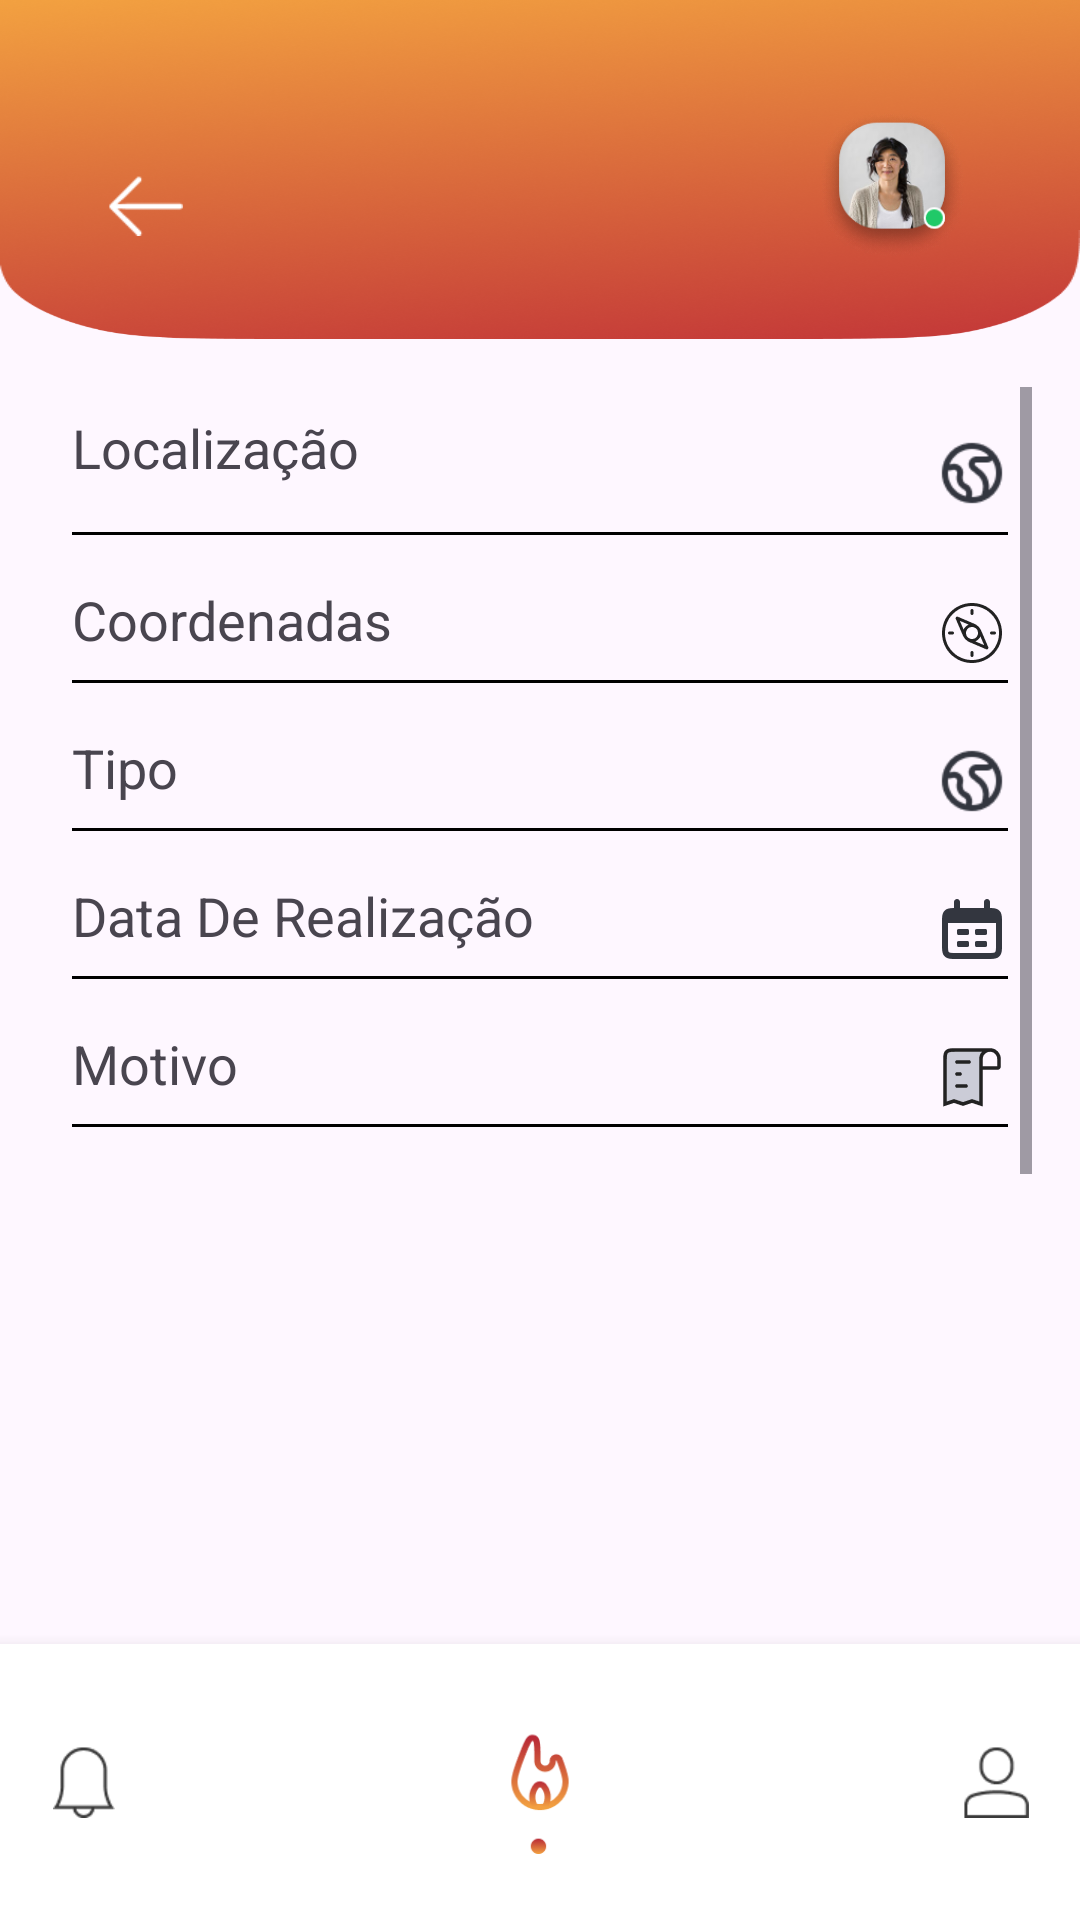

Produce the Android XML layout that renders to this screen, including the resource entries it uses.
<!-- AndroidManifest.xml: application theme Theme.ChamaSegura -->
<!-- res/layout/activity_solicitaraprovacao_land.xml -->
<?xml version="1.0" encoding="utf-8"?>
<RelativeLayout xmlns:android="http://schemas.android.com/apk/res/android"
    xmlns:tools="http://schemas.android.com/tools"
    android:layout_width="match_parent"
    android:layout_height="match_parent">

    
    <RelativeLayout
        android:id="@+id/header"
        android:layout_width="match_parent"
        android:layout_height="113dp"
        android:background="@drawable/tab"
        android:padding="16dp">

        
        <ImageView
            android:id="@+id/menu_icon"
            android:layout_width="25dp"
            android:layout_height="25dp"
            android:layout_alignParentStart="true"
            android:layout_marginStart="20dp"
            android:layout_marginTop="40dp"
            android:src="@drawable/setaback" />

        
        <ImageView
            android:id="@+id/profile_picture"
            android:layout_width="50dp"
            android:layout_height="50dp"
            android:layout_alignParentEnd="true"
            android:layout_marginTop="20dp"
            android:layout_marginEnd="22dp"
            android:background="@drawable/profile"
            android:src="@drawable/profile"
            android:scaleType="centerCrop"
            android:clipToOutline="true"
            android:layout_marginBottom="8dp"/>
    </RelativeLayout>

    
    <ScrollView
        android:id="@+id/scroll_view"
        android:layout_width="match_parent"
        android:layout_height="0dp"
        android:layout_weight="1"
        android:layout_below="@id/header"
        android:layout_above="@id/bottom_navigation"
        android:padding="16dp">

        <LinearLayout
            android:layout_width="match_parent"
            android:layout_height="wrap_content"
            android:orientation="vertical">

            
            <RelativeLayout
                android:layout_width="match_parent"
                android:layout_height="wrap_content"
                android:padding="8dp">

                <TextView
                    android:id="@+id/localizacaoTextView"
                    android:layout_width="wrap_content"
                    android:layout_height="wrap_content"
                    android:text="Localização"
                    android:textSize="18sp"
                    android:layout_marginBottom="8dp"/> 

                
                <View
                    android:layout_width="match_parent"
                    android:layout_height="1dp"
                    android:background="@android:color/black"
                    android:layout_below="@id/localizacaoTextView"
                    android:layout_marginTop="8dp"/> 

                
                <ImageView
                    android:id="@+id/localizacaoIcon"
                    android:layout_width="24dp"
                    android:layout_height="24dp"
                    android:src="@drawable/localizacao"
                    android:layout_alignParentEnd="true"
                    android:layout_centerVertical="true"/>
            </RelativeLayout>


            
            <RelativeLayout
                android:layout_width="match_parent"
                android:layout_height="wrap_content"
                android:padding="8dp">

                <TextView
                    android:id="@+id/coordenadasTextView"
                    android:layout_width="wrap_content"
                    android:layout_height="wrap_content"
                    android:text="Coordenadas"
                    android:textSize="18sp"
                    android:layout_marginBottom="8dp"/>


                
                <View
                    android:layout_width="match_parent"
                    android:layout_height="1dp"
                    android:background="@android:color/black"
                    android:layout_below="@id/coordenadasTextView"/>

                
                <ImageView
                    android:id="@+id/coordenadasIcon"
                    android:layout_width="24dp"
                    android:layout_height="24dp"
                    android:src="@drawable/coordenadas"
                    android:layout_alignParentEnd="true"
                    android:layout_centerVertical="true"/>
            </RelativeLayout>

            
            <RelativeLayout
                android:layout_width="match_parent"
                android:layout_height="wrap_content"
                android:padding="8dp">

                <TextView
                    android:id="@+id/tipoTextView"
                    android:layout_width="wrap_content"
                    android:layout_height="wrap_content"
                    android:text="Tipo"
                    android:textSize="18sp"
                    android:layout_marginBottom="8dp"/>

                
                <View
                    android:layout_width="match_parent"
                    android:layout_height="1dp"
                    android:background="@android:color/black"
                    android:layout_below="@id/tipoTextView"/>

                
                <ImageView
                    android:id="@+id/tipoIcon"
                    android:layout_width="24dp"
                    android:layout_height="24dp"
                    android:src="@drawable/localizacao"
                    android:layout_alignParentEnd="true"
                    android:layout_centerVertical="true"/>
            </RelativeLayout>

            
            <RelativeLayout
                android:layout_width="match_parent"
                android:layout_height="wrap_content"
                android:padding="8dp">

                <TextView
                    android:id="@+id/dataTextView"
                    android:layout_width="wrap_content"
                    android:layout_height="wrap_content"
                    android:text="Data De Realização"
                    android:textSize="18sp"
                    android:layout_marginBottom="8dp"/>

                
                <View
                    android:layout_width="match_parent"
                    android:layout_height="1dp"
                    android:background="@android:color/black"
                    android:layout_below="@id/dataTextView"/>

                
                <ImageView
                    android:id="@+id/dataIcon"
                    android:layout_width="24dp"
                    android:layout_height="24dp"
                    android:src="@drawable/data"
                    android:layout_alignParentEnd="true"
                    android:layout_centerVertical="true"/>
            </RelativeLayout>



            
            <RelativeLayout
                android:layout_width="match_parent"
                android:layout_height="wrap_content"
                android:padding="8dp">

                <TextView
                    android:id="@+id/MotivoTextView"
                    android:layout_width="wrap_content"
                    android:layout_height="wrap_content"
                    android:text="Motivo"
                    android:textSize="18sp"
                    android:layout_marginBottom="8dp"/>

                
                <View
                    android:layout_width="match_parent"
                    android:layout_height="1dp"
                    android:background="@android:color/black"
                    android:layout_below="@id/MotivoTextView"/>

                
                <ImageView
                    android:id="@+id/MotivoIcon"
                    android:layout_width="24dp"
                    android:layout_height="24dp"
                    android:src="@drawable/motivo"
                    android:layout_alignParentEnd="true"
                    android:layout_centerVertical="true"/>

            </RelativeLayout>

            <RelativeLayout xmlns:android="http://schemas.android.com/apk/res/android"
                xmlns:tools="http://schemas.android.com/tools"
                android:layout_width="match_parent"
                android:layout_height="match_parent"
                tools:context=".MainActivity">

                
                <Button
                    android:id="@+id/solicitar_aprovacao_button"
                    android:layout_width="wrap_content"
                    android:layout_height="wrap_content"
                    android:text="Solicitar Aprovação"
                    android:layout_centerInParent="true"
                    android:layout_alignParentBottom="true"
                    android:layout_marginBottom="350dp"/>

            </RelativeLayout>
        </LinearLayout>
    </ScrollView>



    
    <RelativeLayout
        android:id="@+id/bottom_navigation"
        android:layout_width="match_parent"
        android:layout_height="92dp"
        android:layout_alignParentBottom="true"
        android:background="@color/white"
        android:paddingTop="8dp"
        android:paddingBottom="8dp"
        android:elevation="8dp">

        
        <ImageView
            android:id="@+id/notification_icon"
            android:layout_width="24dp"
            android:layout_height="24dp"
            android:layout_marginStart="16dp"
            android:src="@drawable/ic_notification"
            android:layout_alignParentStart="true"
            android:layout_centerVertical="true"/>

        
        <ImageView
            android:id="@+id/fire_icon"
            android:layout_width="48dp"
            android:layout_height="48dp"
            android:src="@drawable/ic_fire"
            android:layout_centerInParent="true"/>

        
        <ImageView
            android:id="@+id/profile_icon"
            android:layout_width="24dp"
            android:layout_height="24dp"
            android:layout_marginEnd="16dp"
            android:src="@drawable/ic_profile"
            android:layout_alignParentEnd="true"
            android:layout_centerVertical="true"/>
    </RelativeLayout>

</RelativeLayout>
<!-- resources referenced by this layout -->
<resources>
  <color name="white">#FFFFFFFF</color>
  <!-- drawable coordenadas: png bitmap (drawable, 1815 bytes) -->
  <!-- drawable data: png bitmap (drawable, 1091 bytes) -->
  <!-- drawable ic_fire: png bitmap (drawable, 5417 bytes) -->
  <!-- drawable ic_notification: png bitmap (drawable, 801 bytes) -->
  <!-- drawable ic_profile: png bitmap (drawable, 831 bytes) -->
  <!-- drawable localizacao: png bitmap (drawable, 1184 bytes) -->
  <!-- drawable motivo: png bitmap (drawable, 989 bytes) -->
  <!-- drawable profile: png bitmap (drawable, 27165 bytes) -->
  <!-- drawable setaback: png bitmap (drawable, 408 bytes) -->
  <!-- drawable tab: png bitmap (drawable, 413077 bytes) -->
  <style name="Theme.ChamaSegura" parent="Base.Theme.ChamaSegura" />
  <style name="Base.Theme.ChamaSegura" parent="Theme.Material3.DayNight.NoActionBar">
          
          
      </style>
</resources>
